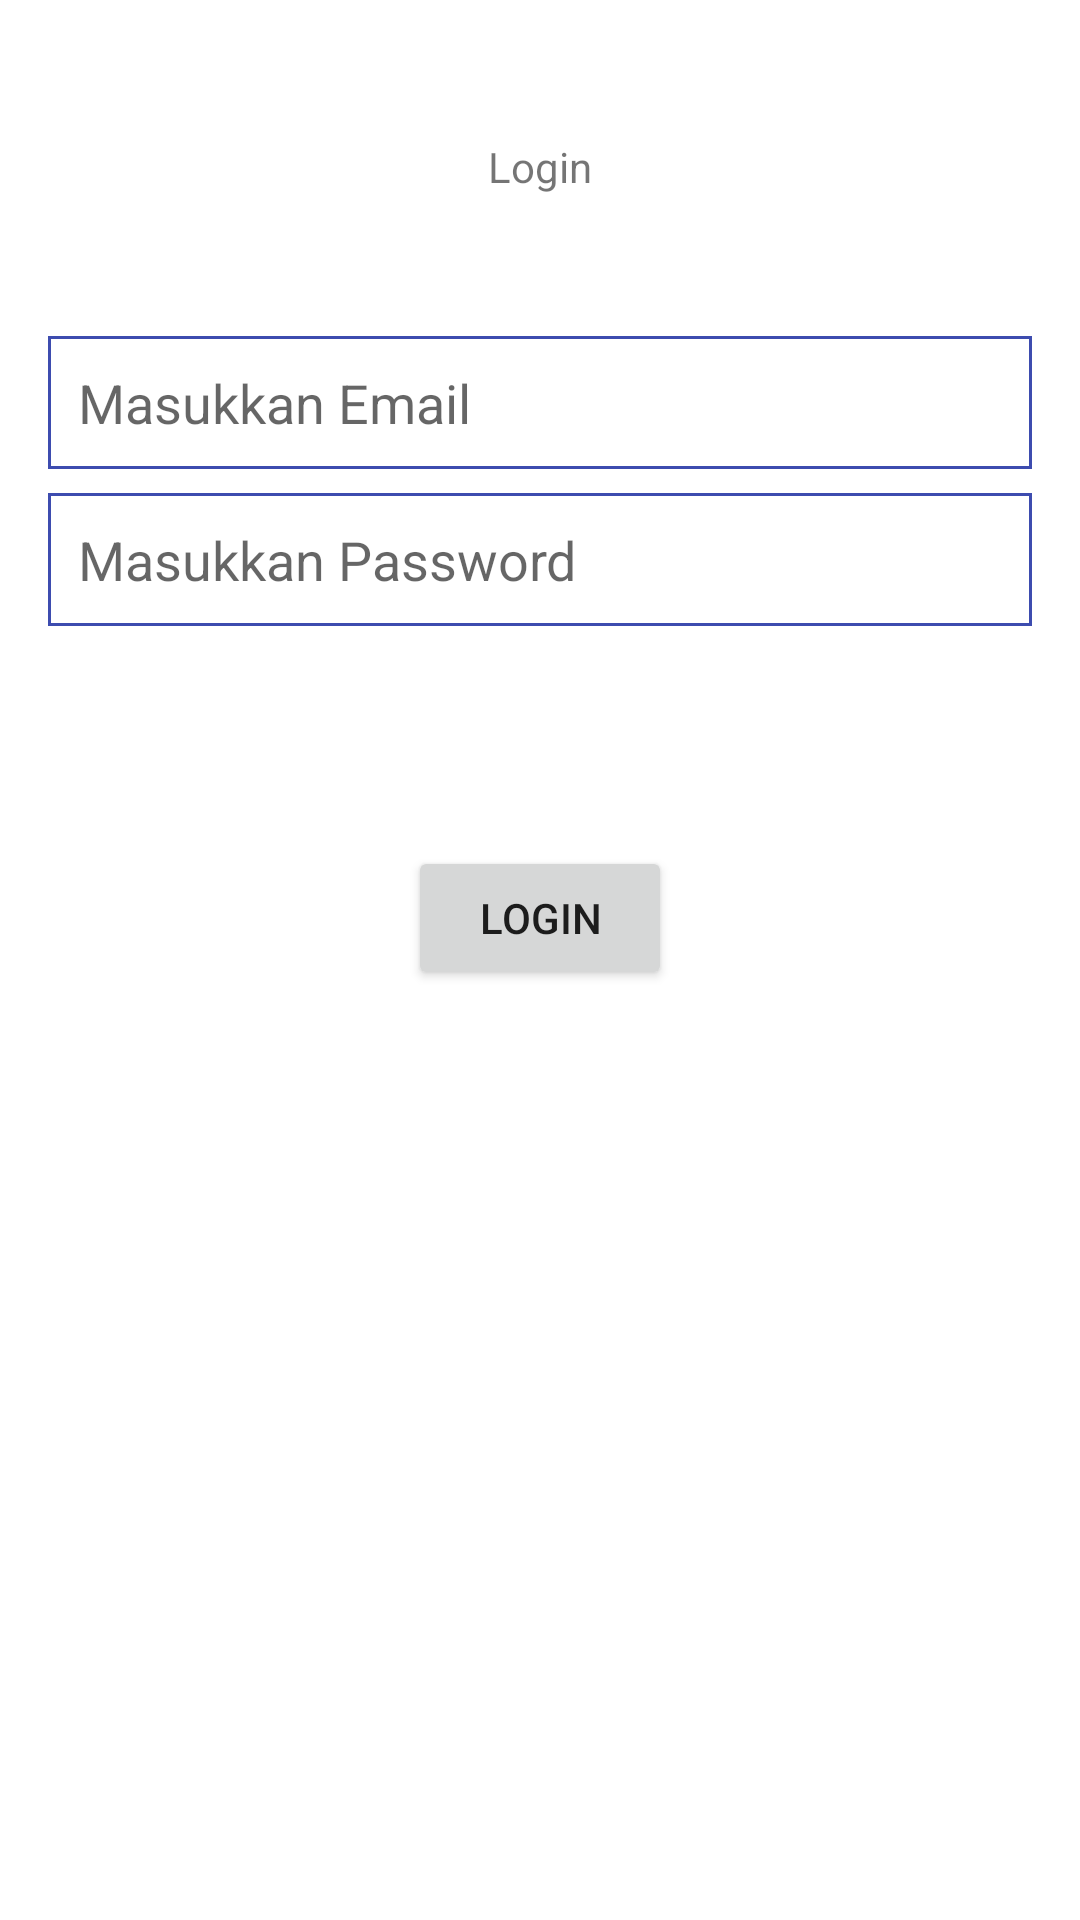

Layout XML and referenced resources for this Android screen:
<!-- AndroidManifest.xml: application theme Theme.MaLogin -->
<!-- res/layout/activity_main.xml -->
<?xml version="1.0" encoding="utf-8"?>
<androidx.constraintlayout.widget.ConstraintLayout xmlns:android="http://schemas.android.com/apk/res/android"
    xmlns:app="http://schemas.android.com/apk/res-auto"
    xmlns:tools="http://schemas.android.com/tools"
    android:id="@+id/container"
    android:layout_width="match_parent"
    android:layout_height="match_parent"
    android:paddingLeft="16dp"
    android:paddingTop="16dp"
    android:paddingRight="16dp"
    android:paddingBottom="16dp">

    <TextView
        android:layout_width="wrap_content"
        android:layout_height="wrap_content"
        android:text="Login"
        android:id="@+id/tvLogin"
        app:layout_constraintStart_toStartOf="parent"
        app:layout_constraintEnd_toEndOf="parent"
        app:layout_constraintTop_toTopOf="parent"
        android:layout_marginTop="30dp"
        tools:ignore="HardcodedText" />

    <EditText
        android:id="@+id/et_username"
        android:background="@drawable/frame"
        android:paddingTop="10dp"
        android:paddingBottom="10dp"
        android:paddingLeft="10dp"
        android:paddingRight="10dp"
        android:layout_width="0dp"
        android:layout_height="wrap_content"
        android:layout_marginTop="96dp"
        android:hint="@string/prompt_email"
        android:inputType="textEmailAddress"
        android:selectAllOnFocus="true"
        app:layout_constraintEnd_toEndOf="parent"
        app:layout_constraintStart_toStartOf="parent"
        app:layout_constraintTop_toTopOf="parent"
        tools:ignore="Autofill" />

    <EditText
        android:id="@+id/et_password"
        android:background="@drawable/frame"
        android:paddingTop="10dp"
        android:paddingBottom="10dp"
        android:paddingLeft="10dp"
        android:paddingRight="10dp"
        android:layout_width="0dp"
        android:layout_height="wrap_content"
        android:layout_marginTop="8dp"
        android:hint="@string/prompt_password"
        android:imeActionLabel="@string/action_sign_in_short"
        android:imeOptions="actionDone"
        android:inputType="textPassword"
        android:selectAllOnFocus="true"
        app:layout_constraintEnd_toEndOf="parent"
        app:layout_constraintStart_toStartOf="parent"
        app:layout_constraintTop_toBottomOf="@+id/et_username"
        tools:ignore="Autofill" />

    <Button
        android:layout_width="30dp"
        android:layout_height="30dp"
        android:layout_marginEnd="10dp"
        android:id="@+id/btnShowPassword"
        android:background="@drawable/ic_show"
        app:layout_constraintEnd_toEndOf="@id/et_password"
        app:layout_constraintBottom_toBottomOf="@+id/et_password"
        app:layout_constraintTop_toTopOf="@id/et_password" />

    <Button
        android:id="@+id/btn_login"
        android:layout_width="wrap_content"
        android:layout_height="wrap_content"
        android:layout_gravity="start"
        android:layout_marginTop="16dp"
        android:layout_marginBottom="64dp"
        android:text="@string/action_sign_in"
        app:layout_constraintBottom_toBottomOf="parent"
        app:layout_constraintEnd_toEndOf="parent"
        app:layout_constraintStart_toStartOf="parent"
        app:layout_constraintTop_toBottomOf="@+id/et_password"
        app:layout_constraintVertical_bias="0.2" />

    <ProgressBar
        android:id="@+id/loading"
        android:layout_width="wrap_content"
        android:layout_height="wrap_content"
        android:layout_gravity="center"
        android:layout_marginTop="64dp"
        android:layout_marginBottom="64dp"
        android:visibility="gone"
        app:layout_constraintBottom_toBottomOf="parent"
        app:layout_constraintEnd_toEndOf="@+id/et_password"
        app:layout_constraintStart_toStartOf="@+id/et_password"
        app:layout_constraintTop_toTopOf="parent"
        app:layout_constraintVertical_bias="0.3" />

</androidx.constraintlayout.widget.ConstraintLayout>
<!-- resources referenced by this layout -->
<resources>
  <!-- drawable frame (drawable) -->
  <?xml version="1.0" encoding="utf-8"?>
  <shape
      xmlns:android="http://schemas.android.com/apk/res/android"
      android:shape="rectangle" >
      <solid android:color="@android:color/white" />
      <stroke android:width="1dip"
          android:color="#3d4caf"/>
  </shape>
  <string name="action_sign_in">Login</string>
  <string name="action_sign_in_short">Sign in</string>
  <string name="prompt_email">Masukkan Email</string>
  <string name="prompt_password">Masukkan Password</string>
  <style name="Theme.MaLogin" parent="Theme.MaterialComponents.DayNight.DarkActionBar">
          
          <item name="colorPrimary">@color/purple_500</item>
          <item name="colorPrimaryVariant">@color/purple_700</item>
          <item name="colorOnPrimary">@color/white</item>
          
          <item name="colorSecondary">@color/teal_200</item>
          <item name="colorSecondaryVariant">@color/teal_700</item>
          <item name="colorOnSecondary">@color/black</item>
          
          <item name="android:statusBarColor">?attr/colorPrimaryVariant</item>
          
      </style>
  <!-- not gathered from this repository: default colours our renderer supplied (Android Studio template values) -->
  <color name="purple_500">#FF6200EE</color>
  <color name="purple_700">#FF3700B3</color>
  <color name="teal_200">#FF03DAC5</color>
  <color name="teal_700">#FF018786</color>
  <color name="black">#FF000000</color>
  <color name="white">#FFFFFFFF</color>
</resources>
